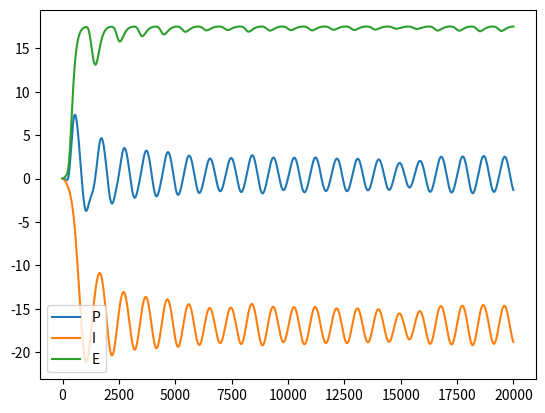

This figure's Python source:
#steady state des Potentials in Abhängigkeit vom Input?

# %% 
import numpy as np
import matplotlib.pyplot as plt


# Simulation parameters
simulation_time = 2 # in s
step_size = 1e-4 # in s

# Model parameters
m_max = 2.5 # in s^-1! (so 1 means 1 per second)
r = 0.56 # sigmoidal steepness in V^-1 (560 here means 0.56 mV^-1)
v_thr = 6 # v0
H_E = 3.25 # A
H_I = -22 # B  # Woher kommt das Inhibitorische wenn H nicht negativ ist??
tau_E = 0.01 
tau_I = 0.02 

# Output matrices to store computed values

# define time steps (starting with the second step since the first one is initialized already)
steps = np.arange(2*step_size, simulation_time+step_size, step_size)

# rates & potentials (E, IIN , EIN) 
nPop = 3
rate = np.zeros((nPop, len(steps)))
potential = np.zeros((nPop, nPop+1, len(steps))) 

u_t = np.zeros((nPop, nPop+1)) # the initial first-order derivative: v'(t) = u(t)
u_dot = np.zeros((nPop, nPop+1)) # we don't need an initial value for this one actually but a place holder array
tau = np.array([tau_E, tau_I, tau_E, tau_E])
H = np.array([H_E, H_I, H_E, H_E])

C = 135
C1 = C
C2 = 0.8 * C
C3 = C4 = 0.25 * C
W = np.array([[0, C4, C2, 1],[C3, 0, 0, 0],[C1, 0, 0, 0]]) # PYR, I, E, Input (welches Weight?)

# Simulation loop 

# Initialize first values with 0 or randomly
rate[:, 0] = 0
potential[:, 0] = 0 #np.random.normal(0,1,(3,round(simulation_time/step_size)-1)) # noise

Iext = np.random.uniform(120, 320, size=(nPop, len(steps))) # Und welches weight?

for iter, time in enumerate(steps):

    # store current rate and potential for now
    rate_current = rate[:, iter-1] 
    v_current = potential[:, :, iter-1] 

    # DERIVATES
    # the current 
    # RPO: update the population's membrane potential (calculated using the previous rate): u'(t) = v''(t)
    for i in range(nPop):
        for j in range(nPop):
            u_dot[i,j] = H[j]/tau[j] * (W[i,j]*rate_current[j])  - 2 * u_t[i, j]/tau[j] - v_current[i,j]/(tau[j]**2)
    
        #external Input durch PRO:
        v_dot = u_t[i, -1]
        v_current[i, -1] = v_current[i, -1] + v_dot * step_size
        u_dot[i,-1] = H[i]/tau[i] * (W[i, -1] * Iext[i, iter]) - 2 * u_t[i, -1]/tau[i] - v_current[i, -1]/(tau[i]**2)
        u_t[i, -1] = u_t[i,-1] + u_dot[i,-1] * step_size

    v_current = v_current + u_t * step_size
    u_t = u_t + u_dot * step_size

    # PRO: update the population's RATE (calculated from the calculated **updated** potential)
    rate_current = 2*m_max / (1 + np.exp(r*(v_thr - np.sum(v_current, axis=1)))) # All populations have the same PRO

    rate[:,iter] = rate_current
    potential[:, :, iter] = v_current

# %%
plt.plot(potential[0, 1]+potential[0, 2], label='P')
plt.plot(potential[0, 1], label='I')
plt.plot(potential[0, 2], label='E')
plt.legend()
plt.show()
